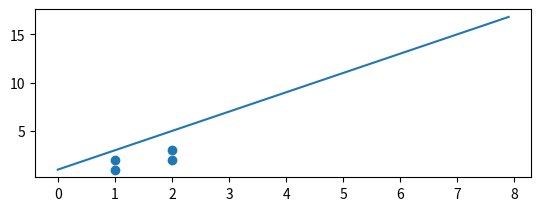

Recreate this plot in Python.
# coding: utf-8
from matplotlib import pyplot as plt
import numpy as np


def calcul_hypothese(teta0, teta1, x):
    return teta0 + (teta1 * x)


def fonction_cout(teta0, teta1, data):
    return (1/(2*len(data))) * sum([
        ((calcul_hypothese(teta0, teta1, x)) - y) ** 2 for x, y in data
    ])


def gradient_descent(alpha, teta0, teta1, data):
    return {
        "teta0": teta0 - (alpha/len(data)) * sum([
            calcul_hypothese(teta0, teta1, x) - y for x, y in data
        ]),
        "teta1": teta1 - (alpha/len(data)) * sum([
            (calcul_hypothese(teta0, teta1, x) - y) * x for x, y in data
        ]),
    }


def set_alpha(n):
    return 1 / n


def ruler_while(pre, array):
    print(array)
    if round(array[-1]["teta0"], pre) == round(array[-2]["teta0"], pre) and round(array[-1]["teta1"], pre) == round(array[-2]["teta1"], pre):
        return False
    return True


def main():
    data = [[1, 1], [1, 2], [2, 2], [2, 3]]
    teta0 = 1
    teta1 = 2
    alpha = 1
    n = 0
    array = [
        {"teta0": 1, "teta1": 2}
    ]
    while True:
        fonc_cout = fonction_cout(teta0, teta1, data)
        grad_desc = gradient_descent(alpha, teta0, teta1, data)
        print(f"cout: {fonc_cout}, gradient: {grad_desc}")
        array.append(grad_desc)
        if not ruler_while(30, array):
            break
        print(alpha)
        n += 1
        alpha = set_alpha(n)
    print(f"finish !!! cout: {fonc_cout}, gradient: {grad_desc}")

    x = [elem[0] for elem in data]
    y = [elem[1] for elem in data]
    print(x)
    print(y)
    # x, y
    plt.subplot(211)
    plt.scatter(x, y)
    x = np.arange(0, 8, 0.1)
    y = [calcul_hypothese(teta0, teta1, elem) for elem in x]
    plt.plot(x, y)
    # x, residu
    # plt.subplot(212)
    # plt.scatter(x, y)
    # plt.plot(x, )
    # add a polar subplot
    plt.show()

if __name__ == "__main__":
    main()